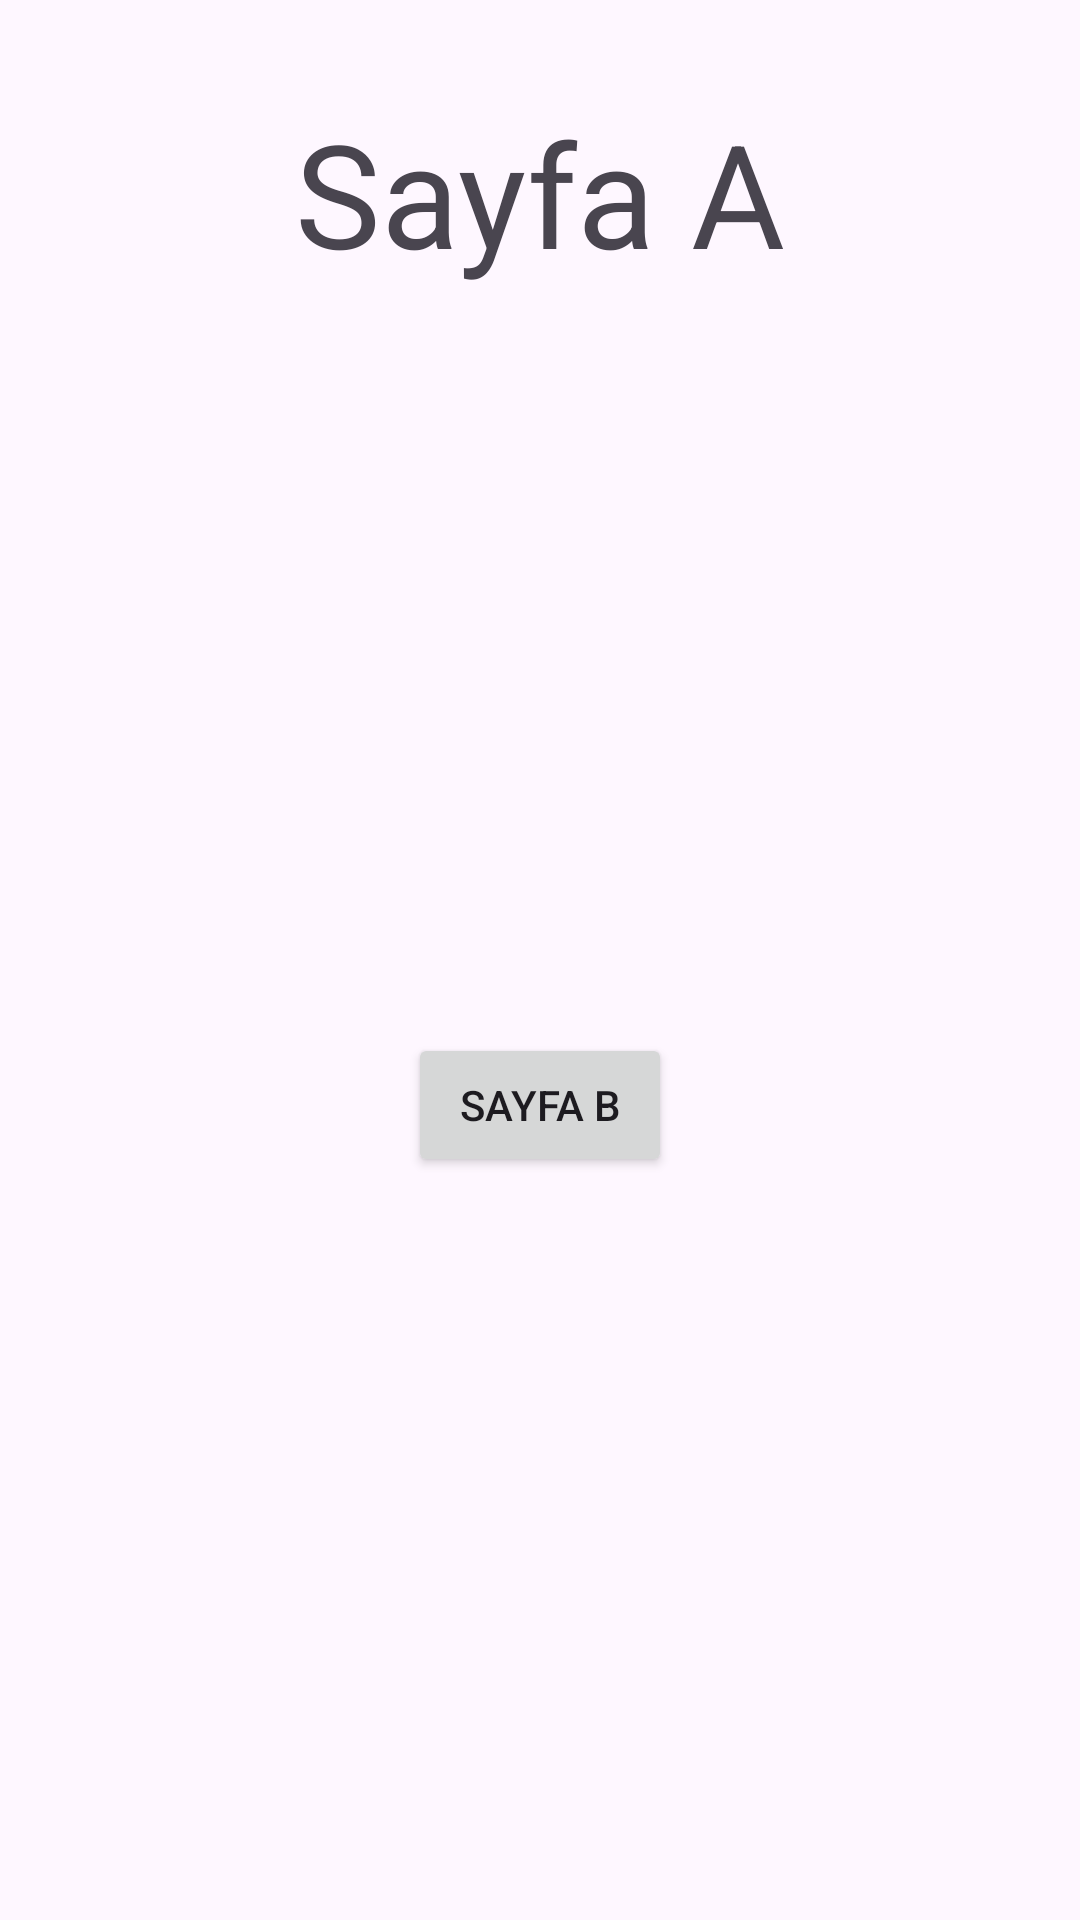

Write the Android layout XML for this screen, with the resource values it uses.
<!-- AndroidManifest.xml: application theme Theme.BootcampOdev4 -->
<!-- res/layout/fragment_a.xml -->
<?xml version="1.0" encoding="utf-8"?>
<androidx.constraintlayout.widget.ConstraintLayout xmlns:android="http://schemas.android.com/apk/res/android"
    xmlns:app="http://schemas.android.com/apk/res-auto"
    xmlns:tools="http://schemas.android.com/tools"
    android:layout_width="match_parent"
    android:layout_height="match_parent"
    tools:context=".fragments.AFragment">

    <TextView
        android:id="@+id/textViewA"
        android:layout_width="wrap_content"
        android:layout_height="wrap_content"
        android:layout_marginTop="32dp"
        android:text="Sayfa A"
        android:textSize="48sp"
        app:layout_constraintEnd_toEndOf="parent"
        app:layout_constraintHorizontal_bias="0.5"
        app:layout_constraintStart_toStartOf="parent"
        app:layout_constraintTop_toTopOf="parent" />

    <Button
        android:id="@+id/buttonBFromA"
        android:layout_width="wrap_content"
        android:layout_height="wrap_content"
        android:text="Sayfa B"
        app:layout_constraintBottom_toBottomOf="parent"
        app:layout_constraintEnd_toEndOf="parent"
        app:layout_constraintHorizontal_bias="0.5"
        app:layout_constraintStart_toStartOf="parent"
        app:layout_constraintTop_toBottomOf="@+id/textViewA"
        app:layout_constraintVertical_bias="0.5" />
</androidx.constraintlayout.widget.ConstraintLayout>
<!-- resources referenced by this layout -->
<resources>
  <style name="Theme.BootcampOdev4" parent="Base.Theme.BootcampOdev4" />
  <style name="Base.Theme.BootcampOdev4" parent="Theme.Material3.DayNight.NoActionBar">
          
          
      </style>
</resources>
